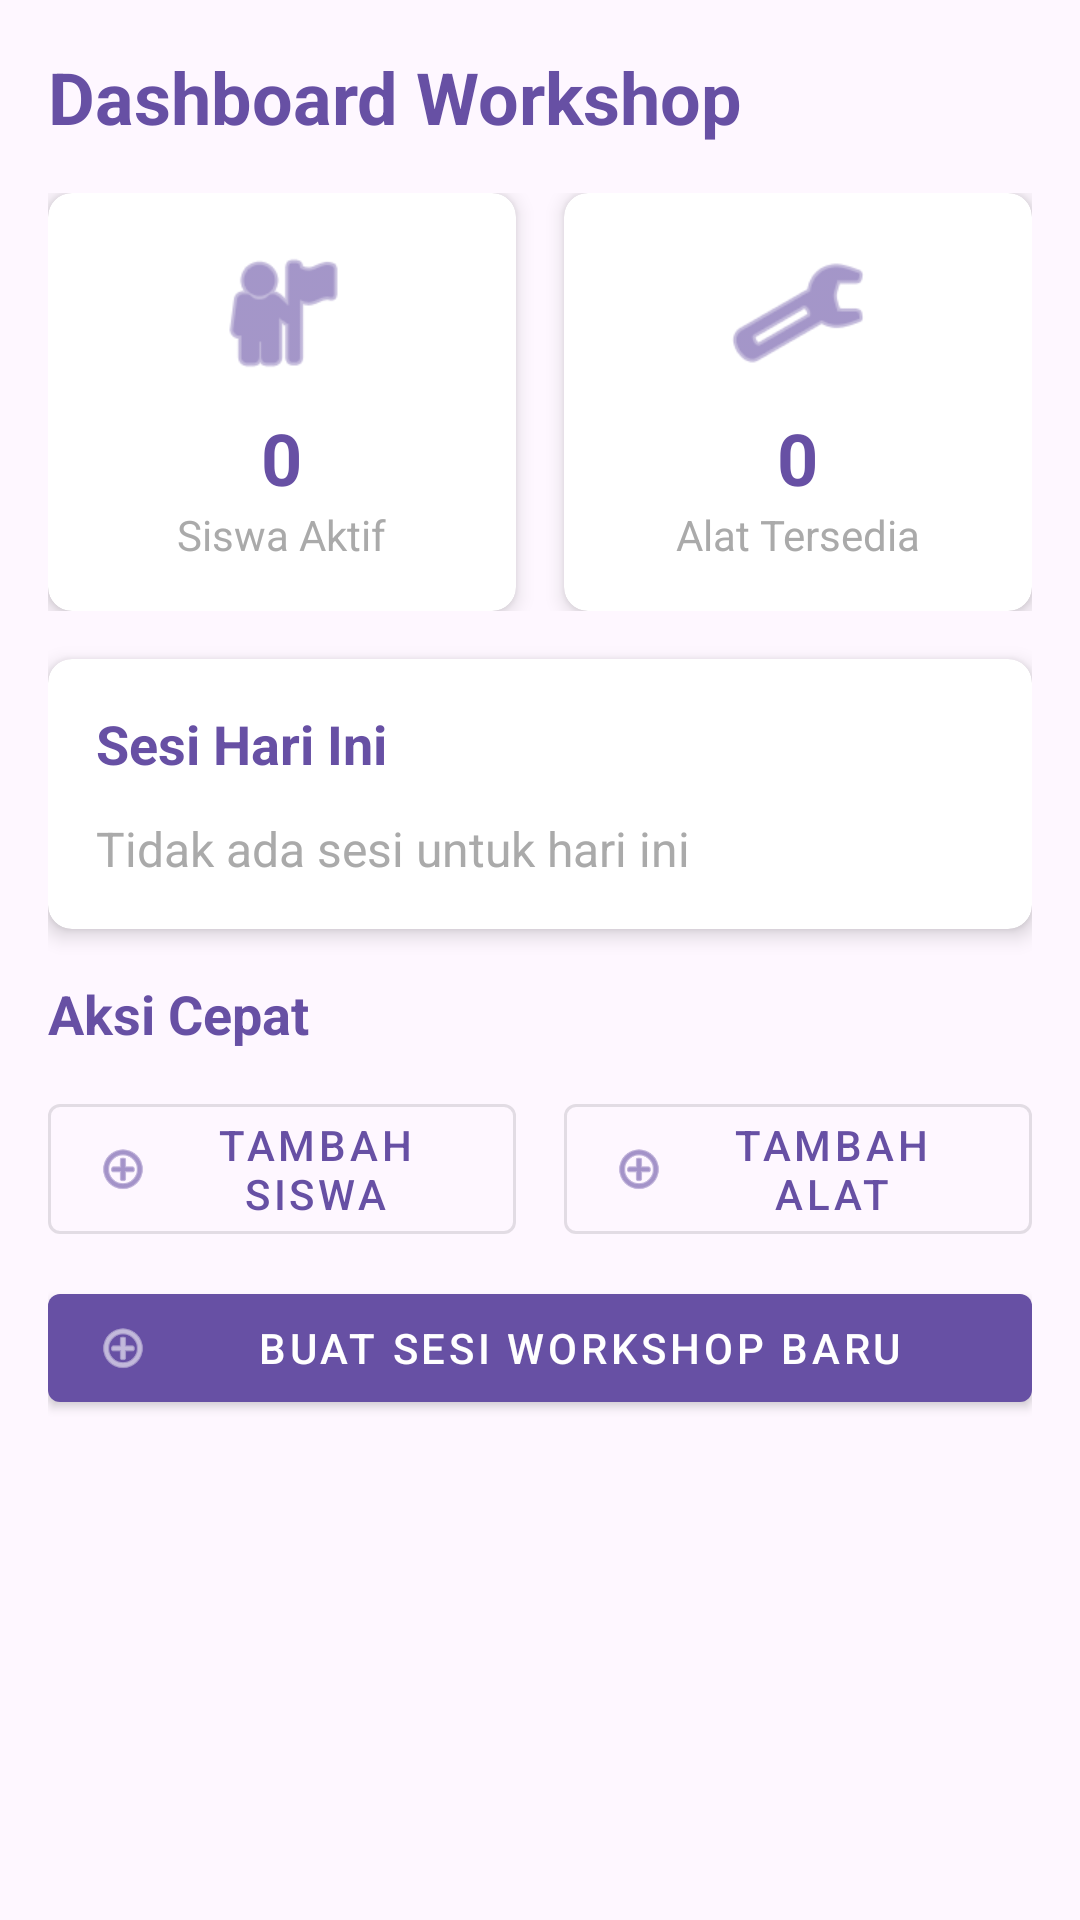

Produce the Android XML layout that renders to this screen, including the resource entries it uses.
<!-- AndroidManifest.xml: application theme Theme.WorkshopManager -->
<!-- res/layout/fragment_dashboard.xml -->
<?xml version="1.0" encoding="utf-8"?>
<ScrollView xmlns:android="http://schemas.android.com/apk/res/android"
    xmlns:app="http://schemas.android.com/apk/res-auto"
    xmlns:tools="http://schemas.android.com/tools"
    android:layout_width="match_parent"
    android:layout_height="match_parent"
    android:fillViewport="true"
    tools:context=".fragments.DashboardFragment">

    <LinearLayout
        android:layout_width="match_parent"
        android:layout_height="wrap_content"
        android:orientation="vertical"
        android:padding="16dp">

        
        <TextView
            android:layout_width="match_parent"
            android:layout_height="wrap_content"
            android:text="Dashboard Workshop"
            android:textSize="24sp"
            android:textStyle="bold"
            android:textColor="?attr/colorPrimary"
            android:layout_marginBottom="16dp" />

        
        <LinearLayout
            android:layout_width="match_parent"
            android:layout_height="wrap_content"
            android:orientation="horizontal"
            android:layout_marginBottom="16dp">

            
            <androidx.cardview.widget.CardView
                android:layout_width="0dp"
                android:layout_height="wrap_content"
                android:layout_weight="1"
                android:layout_marginEnd="8dp"
                app:cardCornerRadius="8dp"
                app:cardElevation="4dp">

                <LinearLayout
                    android:layout_width="match_parent"
                    android:layout_height="wrap_content"
                    android:orientation="vertical"
                    android:padding="16dp"
                    android:gravity="center">

                    <ImageView
                        android:layout_width="48dp"
                        android:layout_height="48dp"
                        android:src="@android:drawable/ic_menu_myplaces"
                        app:tint="?attr/colorPrimary"
                        android:layout_marginBottom="8dp" />

                    <TextView
                        android:id="@+id/tv_student_count"
                        android:layout_width="wrap_content"
                        android:layout_height="wrap_content"
                        android:text="0"
                        android:textSize="24sp"
                        android:textStyle="bold"
                        android:textColor="?attr/colorPrimary" />

                    <TextView
                        android:layout_width="wrap_content"
                        android:layout_height="wrap_content"
                        android:text="Siswa Aktif"
                        android:textSize="14sp"
                        android:textColor="@android:color/darker_gray" />

                </LinearLayout>

            </androidx.cardview.widget.CardView>

            
            <androidx.cardview.widget.CardView
                android:layout_width="0dp"
                android:layout_height="wrap_content"
                android:layout_weight="1"
                android:layout_marginStart="8dp"
                app:cardCornerRadius="8dp"
                app:cardElevation="4dp">

                <LinearLayout
                    android:layout_width="match_parent"
                    android:layout_height="wrap_content"
                    android:orientation="vertical"
                    android:padding="16dp"
                    android:gravity="center">

                    <ImageView
                        android:layout_width="48dp"
                        android:layout_height="48dp"
                        android:src="@android:drawable/ic_menu_manage"
                        app:tint="?attr/colorPrimary"
                        android:layout_marginBottom="8dp" />

                    <TextView
                        android:id="@+id/tv_tool_count"
                        android:layout_width="wrap_content"
                        android:layout_height="wrap_content"
                        android:text="0"
                        android:textSize="24sp"
                        android:textStyle="bold"
                        android:textColor="?attr/colorPrimary" />

                    <TextView
                        android:layout_width="wrap_content"
                        android:layout_height="wrap_content"
                        android:text="Alat Tersedia"
                        android:textSize="14sp"
                        android:textColor="@android:color/darker_gray" />

                </LinearLayout>

            </androidx.cardview.widget.CardView>

        </LinearLayout>

        
        <androidx.cardview.widget.CardView
            android:layout_width="match_parent"
            android:layout_height="wrap_content"
            android:layout_marginBottom="16dp"
            app:cardCornerRadius="8dp"
            app:cardElevation="4dp">

            <LinearLayout
                android:layout_width="match_parent"
                android:layout_height="wrap_content"
                android:orientation="vertical"
                android:padding="16dp">

                <TextView
                    android:layout_width="match_parent"
                    android:layout_height="wrap_content"
                    android:text="Sesi Hari Ini"
                    android:textSize="18sp"
                    android:textStyle="bold"
                    android:textColor="?attr/colorPrimary"
                    android:layout_marginBottom="12dp" />

                <TextView
                    android:id="@+id/tv_today_sessions"
                    android:layout_width="match_parent"
                    android:layout_height="wrap_content"
                    android:text="Tidak ada sesi untuk hari ini"
                    android:textSize="16sp"
                    android:textColor="@android:color/darker_gray" />

            </LinearLayout>

        </androidx.cardview.widget.CardView>

        
        <TextView
            android:layout_width="match_parent"
            android:layout_height="wrap_content"
            android:text="Aksi Cepat"
            android:textSize="18sp"
            android:textStyle="bold"
            android:textColor="?attr/colorPrimary"
            android:layout_marginBottom="12dp" />

        <LinearLayout
            android:layout_width="match_parent"
            android:layout_height="wrap_content"
            android:orientation="horizontal"
            android:layout_marginBottom="8dp">

            <com.google.android.material.button.MaterialButton
                android:id="@+id/btn_add_student"
                style="@style/Widget.MaterialComponents.Button.OutlinedButton"
                android:layout_width="0dp"
                android:layout_height="wrap_content"
                android:layout_weight="1"
                android:layout_marginEnd="8dp"
                android:text="Tambah Siswa"
                app:icon="@android:drawable/ic_menu_add" />

            <com.google.android.material.button.MaterialButton
                android:id="@+id/btn_add_tool"
                style="@style/Widget.MaterialComponents.Button.OutlinedButton"
                android:layout_width="0dp"
                android:layout_height="wrap_content"
                android:layout_weight="1"
                android:layout_marginStart="8dp"
                android:text="Tambah Alat"
                app:icon="@android:drawable/ic_menu_add" />

        </LinearLayout>

        <com.google.android.material.button.MaterialButton
            android:id="@+id/btn_new_session"
            style="@style/Widget.MaterialComponents.Button"
            android:layout_width="match_parent"
            android:layout_height="wrap_content"
            android:text="Buat Sesi Workshop Baru"
            app:icon="@android:drawable/ic_menu_add" />

    </LinearLayout>

</ScrollView>
<!-- resources referenced by this layout -->
<resources>
  <style name="Theme.WorkshopManager" parent="Base.Theme.WorkshopManager" />
  <style name="Base.Theme.WorkshopManager" parent="Theme.Material3.DayNight.NoActionBar">
          
          
      </style>
</resources>
